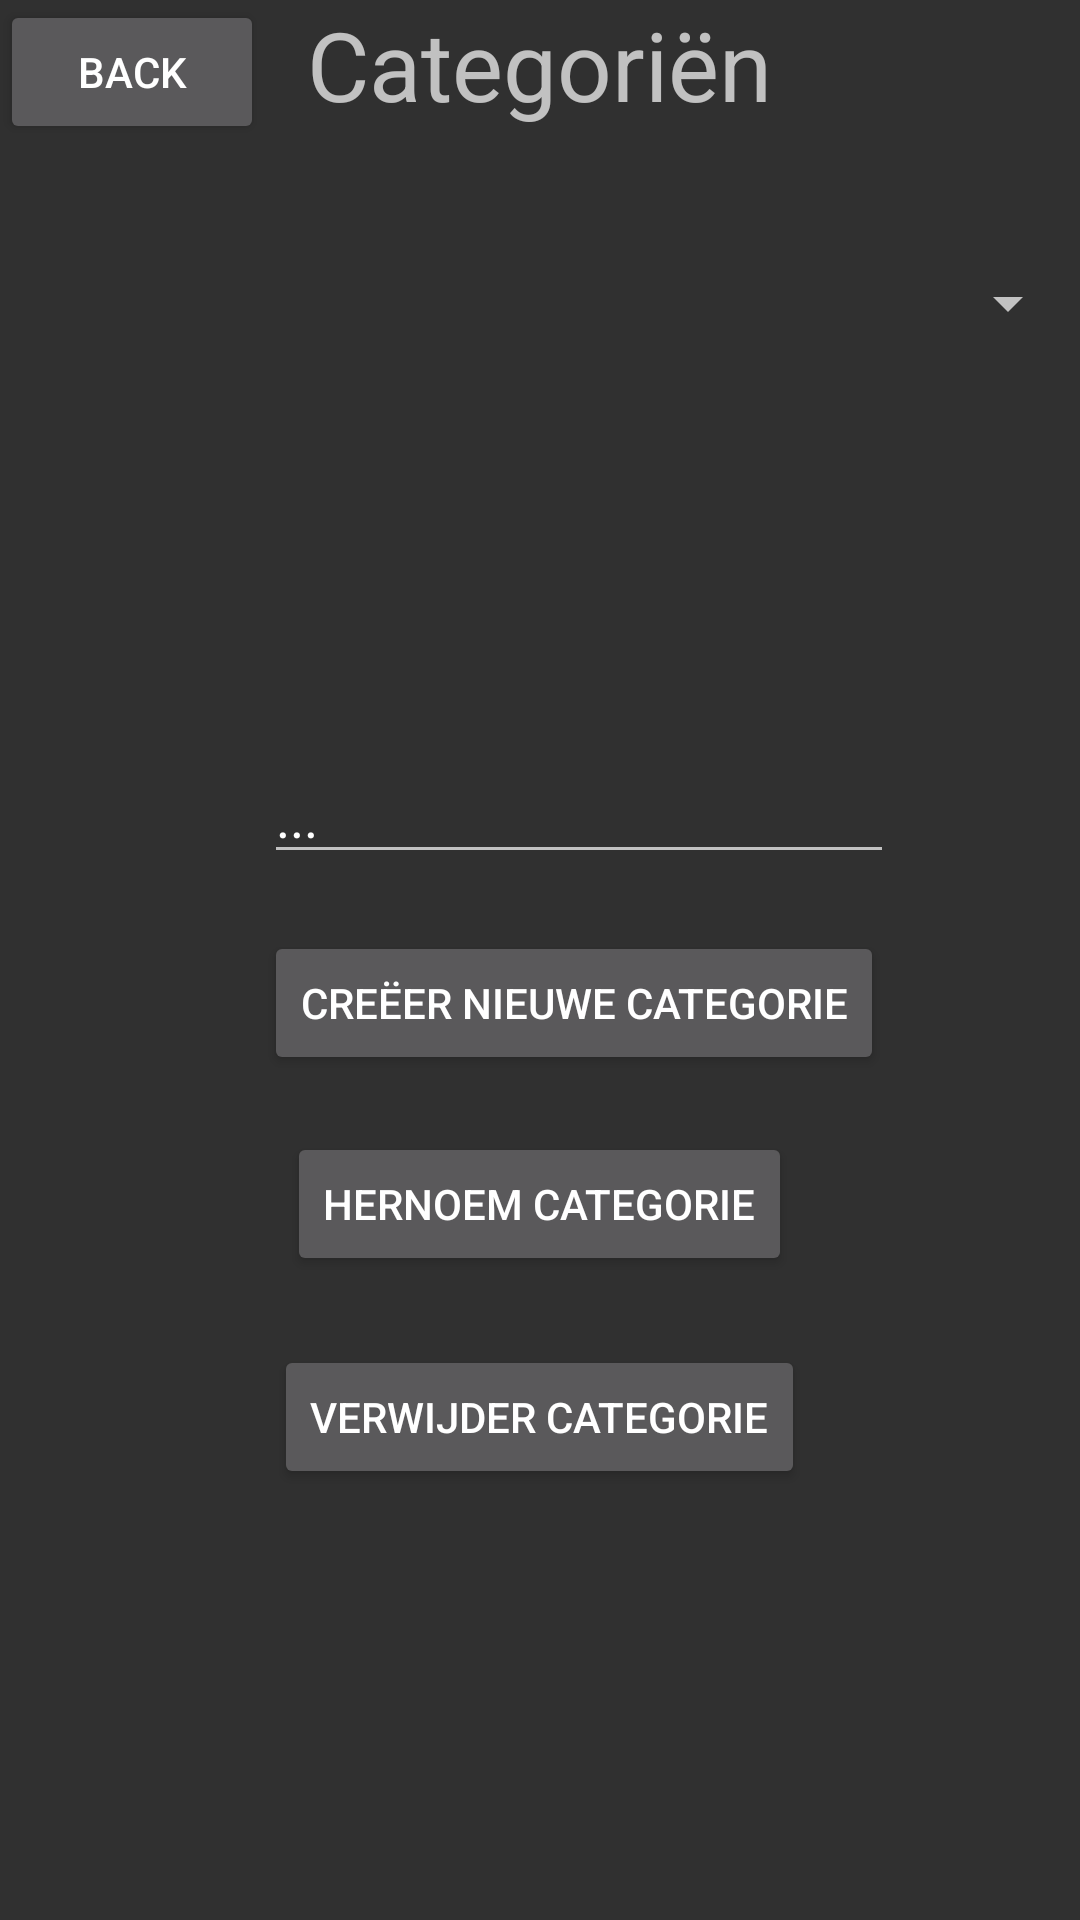

Layout XML and referenced resources for this Android screen:
<!-- AndroidManifest.xml: application theme AppTheme -->
<!-- res/layout/categorie_manager.xml -->
<?xml version="1.0" encoding="utf-8"?>
<RelativeLayout xmlns:android="http://schemas.android.com/apk/res/android"
    android:layout_width="match_parent" android:layout_height="match_parent">

    <TextView
        android:id="@+id/Categorien"
        android:layout_width="wrap_content"
        android:layout_height="wrap_content"
        android:layout_alignParentTop="true"
        android:layout_centerHorizontal="true"
        android:text="Categoriën"
        android:textSize="32sp" />

    <Button
        android:id="@+id/goToSettings"
        android:layout_width="wrap_content"
        android:layout_height="wrap_content"
        android:layout_alignParentStart="true"
        android:layout_alignParentTop="true"
        android:text="Back" />

    <Spinner
        android:id="@+id/categorieSpinner"
        android:layout_width="match_parent"
        android:layout_height="wrap_content"
        android:layout_marginTop="41dp"
        android:layout_below="@+id/goToSettings"
        android:layout_alignParentStart="true" />

    <Button
        android:id="@+id/nieuweCategorie"
        android:layout_width="wrap_content"
        android:layout_height="wrap_content"
        android:text="Creëer Nieuwe Categorie"
        android:layout_marginTop="19dp"
        android:layout_below="@+id/nieuweCategorieNaam"
        android:layout_toEndOf="@+id/goToSettings" />

    <EditText
        android:id="@+id/nieuweCategorieNaam"
        android:layout_width="wrap_content"
        android:layout_height="wrap_content"
        android:ems="10"
        android:inputType="text"
        android:text="..."
        android:layout_marginTop="137dp"
        android:layout_below="@+id/categorieSpinner"
        android:layout_alignStart="@+id/nieuweCategorie" />

    <Button
        android:id="@+id/hernoemCategorie"
        android:layout_width="wrap_content"
        android:layout_height="wrap_content"
        android:layout_marginTop="19dp"
        android:text="Hernoem Categorie"
        android:layout_below="@+id/nieuweCategorie"
        android:layout_centerHorizontal="true" />

    <Button
        android:id="@+id/verwijderCategorie"
        android:layout_width="wrap_content"
        android:layout_height="wrap_content"
        android:layout_below="@+id/hernoemCategorie"
        android:layout_centerHorizontal="true"
        android:layout_marginTop="23dp"
        android:text="Verwijder Categorie" />

</RelativeLayout>
<!-- resources referenced by this layout -->
<resources>
  <style name="AppTheme" parent="@style/Base.Theme.AppCompat">
          
          <item name="colorPrimary">@color/colorPrimary</item>
          <item name="colorPrimaryDark">@color/colorPrimaryDark</item>
          <item name="colorAccent">@color/colorAccent</item>
      </style>
  <color name="colorPrimary">#3F51B5</color>
  <color name="colorPrimaryDark">#303F9F</color>
  <color name="colorAccent">#FF4081</color>
</resources>
